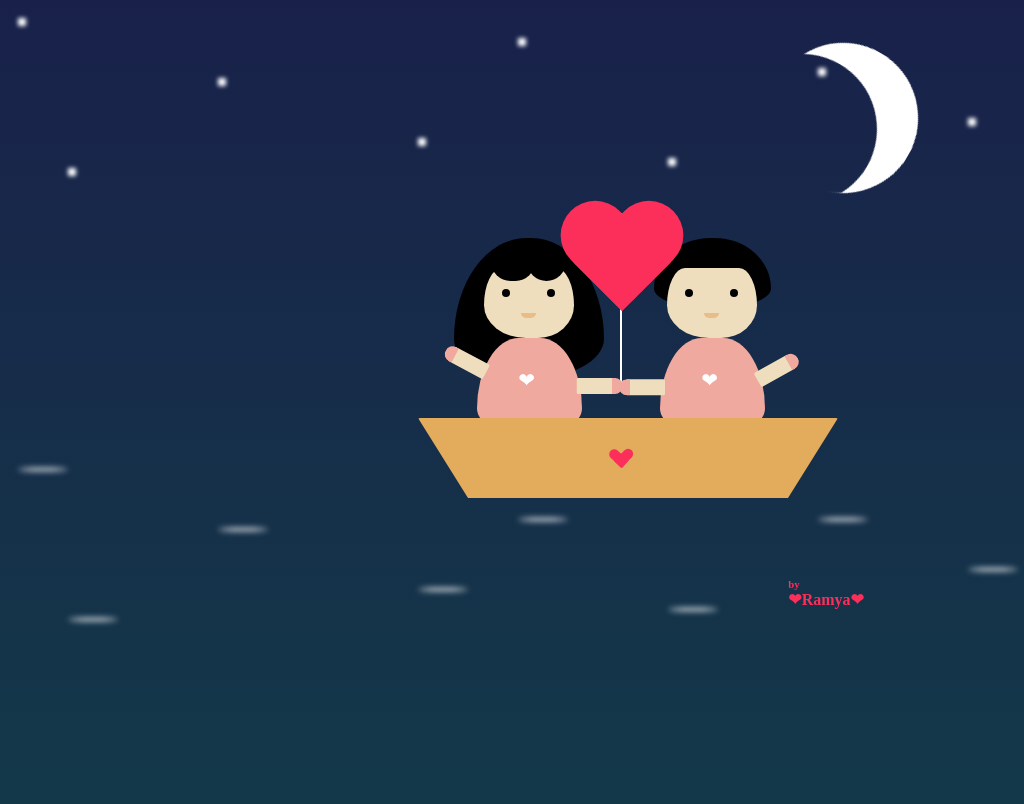

Write the HTML and CSS that draws this image.

<!-- file: index.html -->
<!DOCTYPE html>
<html lang="en">
	<head>
		<meta charset="UTF-8" />
		<meta name="viewport" content="width=device-width,initial-scale=1.0" />
		<link rel="stylesheet" type="text/css" href="style.css" />
		<link rel="preconnect" href="https://fonts.gstatic.com">
<link href="https://fonts.googleapis.com/css2?family=PT+Serif:ital,wght@1,700&display=swap" rel="stylesheet">
		<title>Sea</title>
		<body>
			<div class="container">
				<div class="star"></div>
				<div class="moon"></div>
				<div class="girl">
					<div class="girl-hair"></div>
					<div class="face"></div>
					<div class="mouth"></div>
					<div class="girl-body">
						<div class="heart">&#10084</div>
					</div>
				</div>
				<div class="balloon"></div>
				<div class="boy">
					<div class="boy-hair"></div>
					<div class="face"></div>
					<div class="mouth"></div>
					<div class="boy-body">
						<div class="heart">&#10084</div>
					</div>
				</div>
				<div class="boat"></div>
				<div class="text"><h6>by</h6><h4>&#10084Ramya&#10084</h4></div>
			</div>
		</body>
	</head>
</html>


/* file: style.css */
body {
  font-family: "PT Serif", serif;
  height: 100vh;
  width: 100vw;
  background-image: linear-gradient(#19214a, #133949);
  padding: 1%;
  overflow: hidden;
}

h4,
h6 {
  margin: 0;
  color: #fc2e5a;
}

.container {
  position: absolute;
}

.star {
  height: 8px;
  width: 8px;
  filter: blur(2px);
  background-color: #fff;
  box-shadow: 200px 60px #fff, 500px 20px #fff, 800px 50px #fff,
    1100px 40px #fff, 50px 150px #fff, 400px 120px #fff, 650px 140px #fff,
    950px 100px #fff, 1200px 150px #fff;
  position: absolute;
}

.star::after {
  content: "";
  height: 3px;
  width: 50px;
  filter: blur(2px);
  background-color: #fff;
  box-shadow: 200px 60px #fff, 500px 20px #fff, 800px 50px #fff, 500px 50px #fff,
    1100px 40px #fff, 50px 150px #fff, 400px 120px #fff, 650px 140px #fff,
    950px 100px #fff, 1200px 150px #fff;
  position: absolute;
  top: 450px;
  border-radius: 50%;
}

.moon {
  height: 150px;
  width: 150px;
  border-radius: 50%;
  box-shadow: inset 30px 30px #fff, inset 4px 5px 1px 1px #fff;
  -moz-box-shadow: inset 50px 60px #fff, inset 4px 5px 1px 1px #fff;
  transform: rotate(-600deg);
  position: absolute;
  top: 25px;
  left: 750px;
}

.girl,
.boy {
  position: absolute;
  top: 220px;
  height: 500px;
  width: 500px;
}

.girl {
  left: 366px;
}

.boy {
  left: 549px;
}

.girl-hair,
.boy-hair {
  position: absolute;
  width: 150px;
  height: 140px;
  background-color: #000;
  left: 14%;
  top: 0;
  position: absolute;
  border-radius: 60% 60% 60% 60% / 90% 90% 35% 35%;
}

.boy-hair {
  width: 117px;
  height: 70px;
  left: 87px;
}

.girl-hair::before,
.girl-hair::after {
  content: "";
  width: 29%;
  height: 28%;
  position: absolute;
  background-color: #000;
  border-radius: 50px;
  z-index: 1;
  left: 37px;
  top: 4px;
}

.girl-hair::before {
  width: 29%;
  left: 37px;
}

.girl-hair::after {
  width: 26%;
  left: 73px;
}

.face {
  width: 18%;
  height: 14%;
  border-radius: 30% 30% 60% 70%/80% 80% 70% 70%;
  background-color: #efdebd;
  left: 20%;
  top: 6%;
  position: absolute;
}

.face::before,
.face::after {
  content: "";
  width: 8px;
  height: 8px;
  background-color: #000;
  border-radius: 50%;
  top: 30%;
  left: 20%;
  position: absolute;
}

.face::after {
  left: 70%;
}

.mouth {
  width: 3%;
  height: 1%;
  position: absolute;
  background-color: #e8bd88;
  z-index: 1;
  top: 15%;
  left: 137px;
  border-bottom-left-radius: 10px;
  border-bottom-right-radius: 10px;
}

.girl-body,
.boy-body {
  width: 105px;
  height: 98px;
  background-color: #efa99f;
  border-radius: 40%;
  position: absolute;
  border-radius: 50% 50% 60% 60% / 90% 90% 35% 35%;
  top: 20%;
  left: 93px;
}

.girl-body::before,
.girl-body::after,
.boy-body::before,
.boy-body::after {
  content: "";
  width: 15%;
  height: 36%;
  position: absolute;
  background-color: #efdebd;
  z-index: 1;
  top: 25px;
  left: 115px;
  border-bottom-left-radius: 10px;
  border-bottom-right-radius: 10px;
  border-top-left-radius: 2px;
  border-top-right-radius: 2px;
  transform: rotateZ(270deg);
  border-bottom: 11px solid #efa99f;
}

.girl-body::after {
  top: 0px;
  left: -19px;
  transform: rotateZ(478deg);
}

.boy-body::before,
.boy-body::after {
  top: 8px;
  left: 110px;
  transform: rotateZ(241deg);
}

.boy-body::after {
  top: 26px;
  left: -26px;
  transform: rotate(90deg);
}

.heart {
  position: absolute;
  top: 30px;
  left: 41px;
  color: #fff;
  font-size: 20px;
}

.balloon {
  position: absolute;
  height: 170px;
  width: 2px;
  background-color: #fff;
  top: 195px;
  left: 602px;
}

.balloon:before,
.balloon:after {
  position: absolute;
  content: "";
  left: 2px;
  top: -9px;
  width: 69px;
  height: 107px;
  background: #fc2e5a;
  border-radius: 50px 50px 0 0;
  transform: rotate(-45deg);
  transform-origin: 0 100%;
  z-index: 1;
}

.balloon:after {
  left: -67px;
  transform: rotate(45deg);
  transform-origin: 100% 100%;
}

.boat {
  width: 20rem;
  height: 0;
  margin: auto;
  border-bottom: 80px solid #e3ac5c;
  border-left: 50px solid transparent;
  border-right: 50px solid transparent;
  transform: rotate(180deg);
  border-radius: 2px;
  top: 400px;
  left: 400px;
  position: absolute;
}

.boat:before,
.boat:after {
  position: absolute;
  content: "";
  left: 52%;
  top: 10px;
  width: 10px;
  height: 20px;
  background: #fc2e5a;
  border-radius: 50px 50px 0 0;
  transform: rotate(-228deg);
  transform-origin: 0 100%;
  z-index: 1;
}

.boat:after {
  left: 49%;
  transform: rotate(225deg);
  transform-origin: 100% 100%;
}

.text {
  position: absolute;
  top: 560px;
  left: 770px;
  width: 100px;
}
